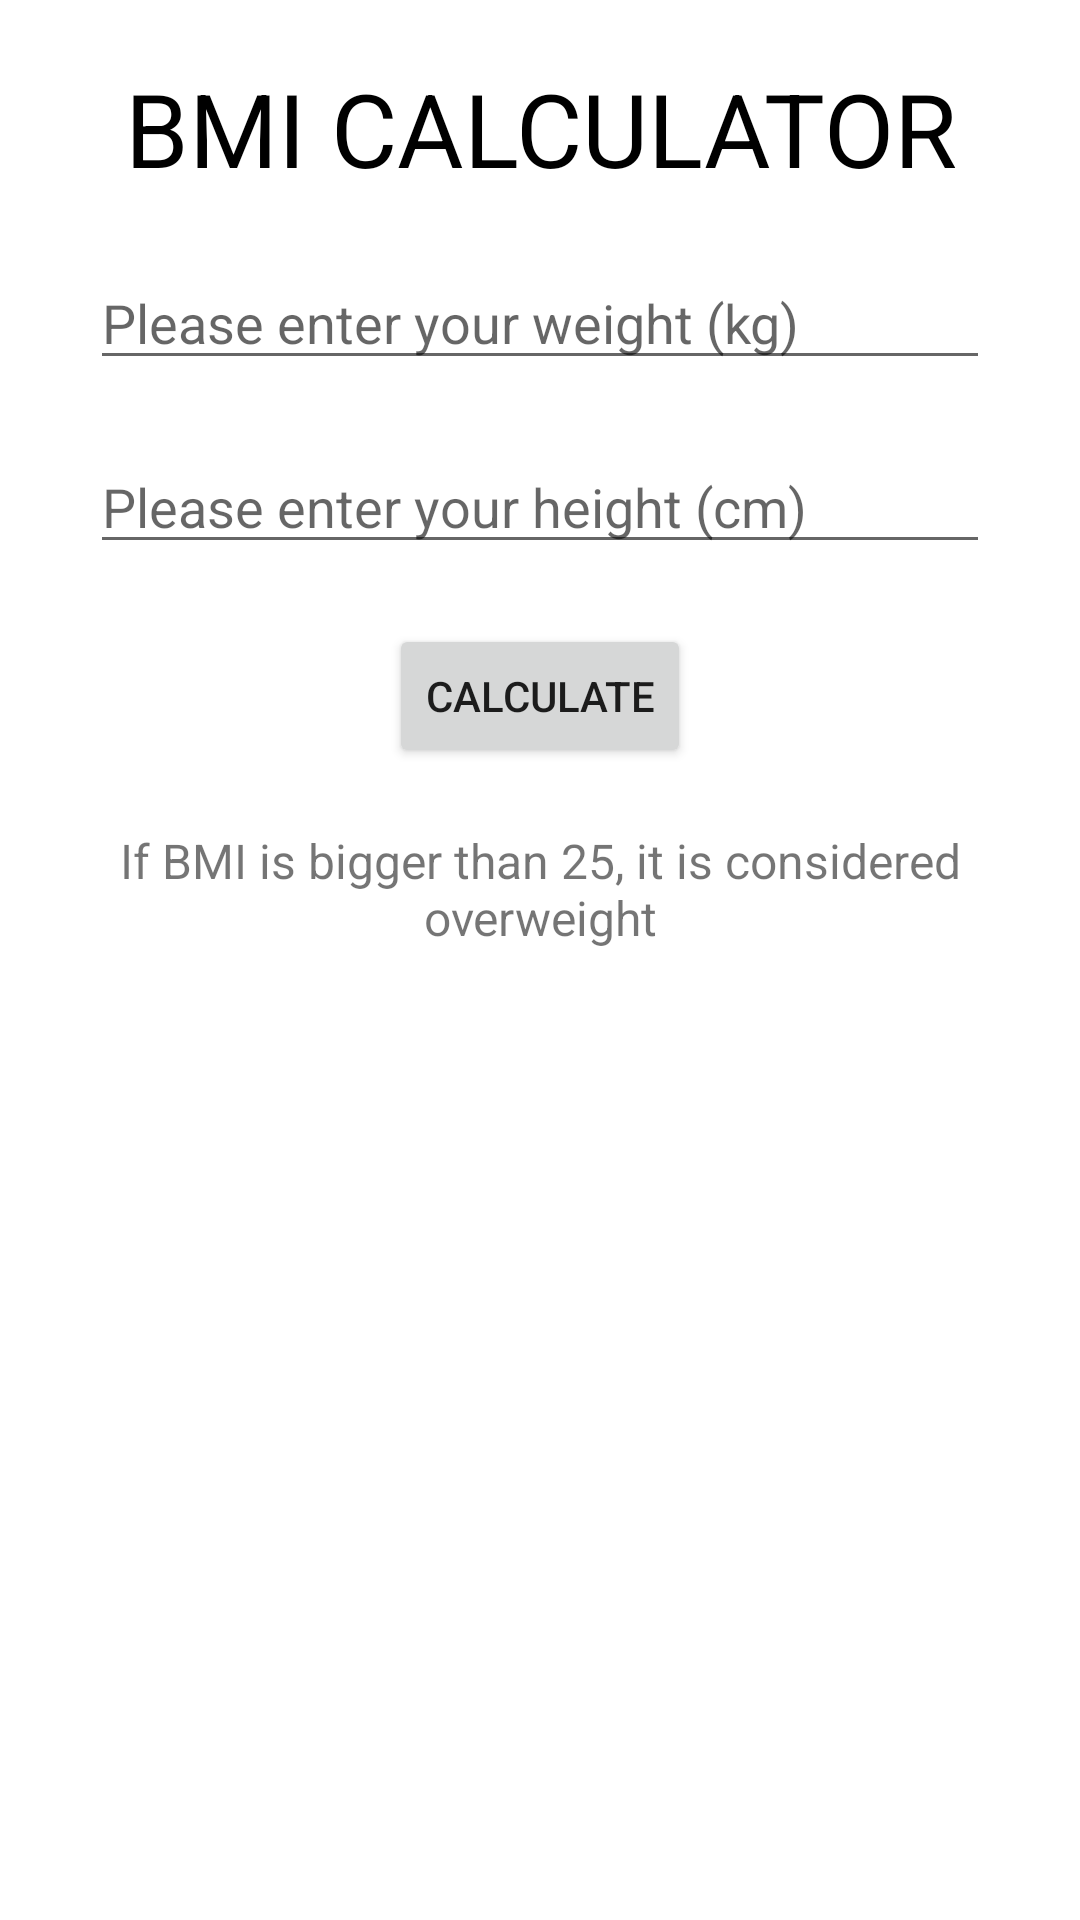

Reconstruct the res/layout file that produces this screen, plus the resources it refers to.
<!-- AndroidManifest.xml: application theme Theme.Examples -->
<!-- res/layout/activity_datatransferatof.xml -->
<?xml version="1.0" encoding="utf-8"?>
<LinearLayout xmlns:android="http://schemas.android.com/apk/res/android"
    xmlns:app="http://schemas.android.com/apk/res-auto"
    xmlns:tools="http://schemas.android.com/tools"
    android:layout_width="match_parent"
    android:layout_height="match_parent"
    tools:context=".MainActivity"
    android:orientation="vertical"
    android:gravity="center_horizontal">

    <TextView
        android:id="@+id/textView6"
        android:layout_width="match_parent"
        android:layout_height="wrap_content"
        android:layout_marginTop="20dp"
        android:gravity="center"
        android:text="BMI CALCULATOR"
        android:textColor="@color/black"
        android:textSize="34sp" />

    <EditText
        android:id="@+id/editTextWeight"
        android:layout_width="300dp"
        android:layout_height="wrap_content"
        android:layout_marginTop="20dp"
        android:ems="10"
        android:hint="Please enter your weight (kg)"
        android:inputType="number" />

    <EditText
        android:id="@+id/editTextHeight"
        android:layout_width="300dp"
        android:layout_height="wrap_content"
        android:layout_marginTop="20dp"
        android:ems="10"
        android:hint="Please enter your height (cm)"
        android:inputType="number" />

    <Button
        android:id="@+id/buttonCalculate"
        android:layout_width="wrap_content"
        android:layout_height="wrap_content"
        android:layout_marginTop="20dp"
        android:text="Calculate" />

    <TextView
        android:id="@+id/textView7"
        android:layout_width="match_parent"
        android:layout_height="wrap_content"
        android:layout_marginTop="20dp"
        android:gravity="center"
        android:text="If BMI is bigger than 25, it is considered overweight"
        android:textSize="16sp" />

    <FrameLayout
        android:id="@+id/frame"
        android:layout_width="match_parent"
        android:layout_height="match_parent"
        android:layout_marginTop="20dp">

    </FrameLayout>
</LinearLayout>
<!-- resources referenced by this layout -->
<resources>
  <style name="Theme.Examples" parent="Theme.MaterialComponents.DayNight.DarkActionBar">
          
          <item name="colorPrimary">@color/purple_500</item>
          <item name="colorPrimaryVariant">@color/purple_700</item>
          <item name="colorOnPrimary">@color/white</item>
          
          <item name="colorSecondary">@color/teal_200</item>
          <item name="colorSecondaryVariant">@color/teal_700</item>
          <item name="colorOnSecondary">@color/black</item>
          
          <item name="android:statusBarColor">?attr/colorPrimaryVariant</item>
          
      </style>
  <!-- not gathered from this repository: default colours our renderer supplied (Android Studio template values) -->
  <color name="purple_500">#FF6200EE</color>
  <color name="purple_700">#FF3700B3</color>
  <color name="teal_200">#FF03DAC5</color>
  <color name="teal_700">#FF018786</color>
  <color name="black">#FF000000</color>
  <color name="white">#FFFFFFFF</color>
</resources>
